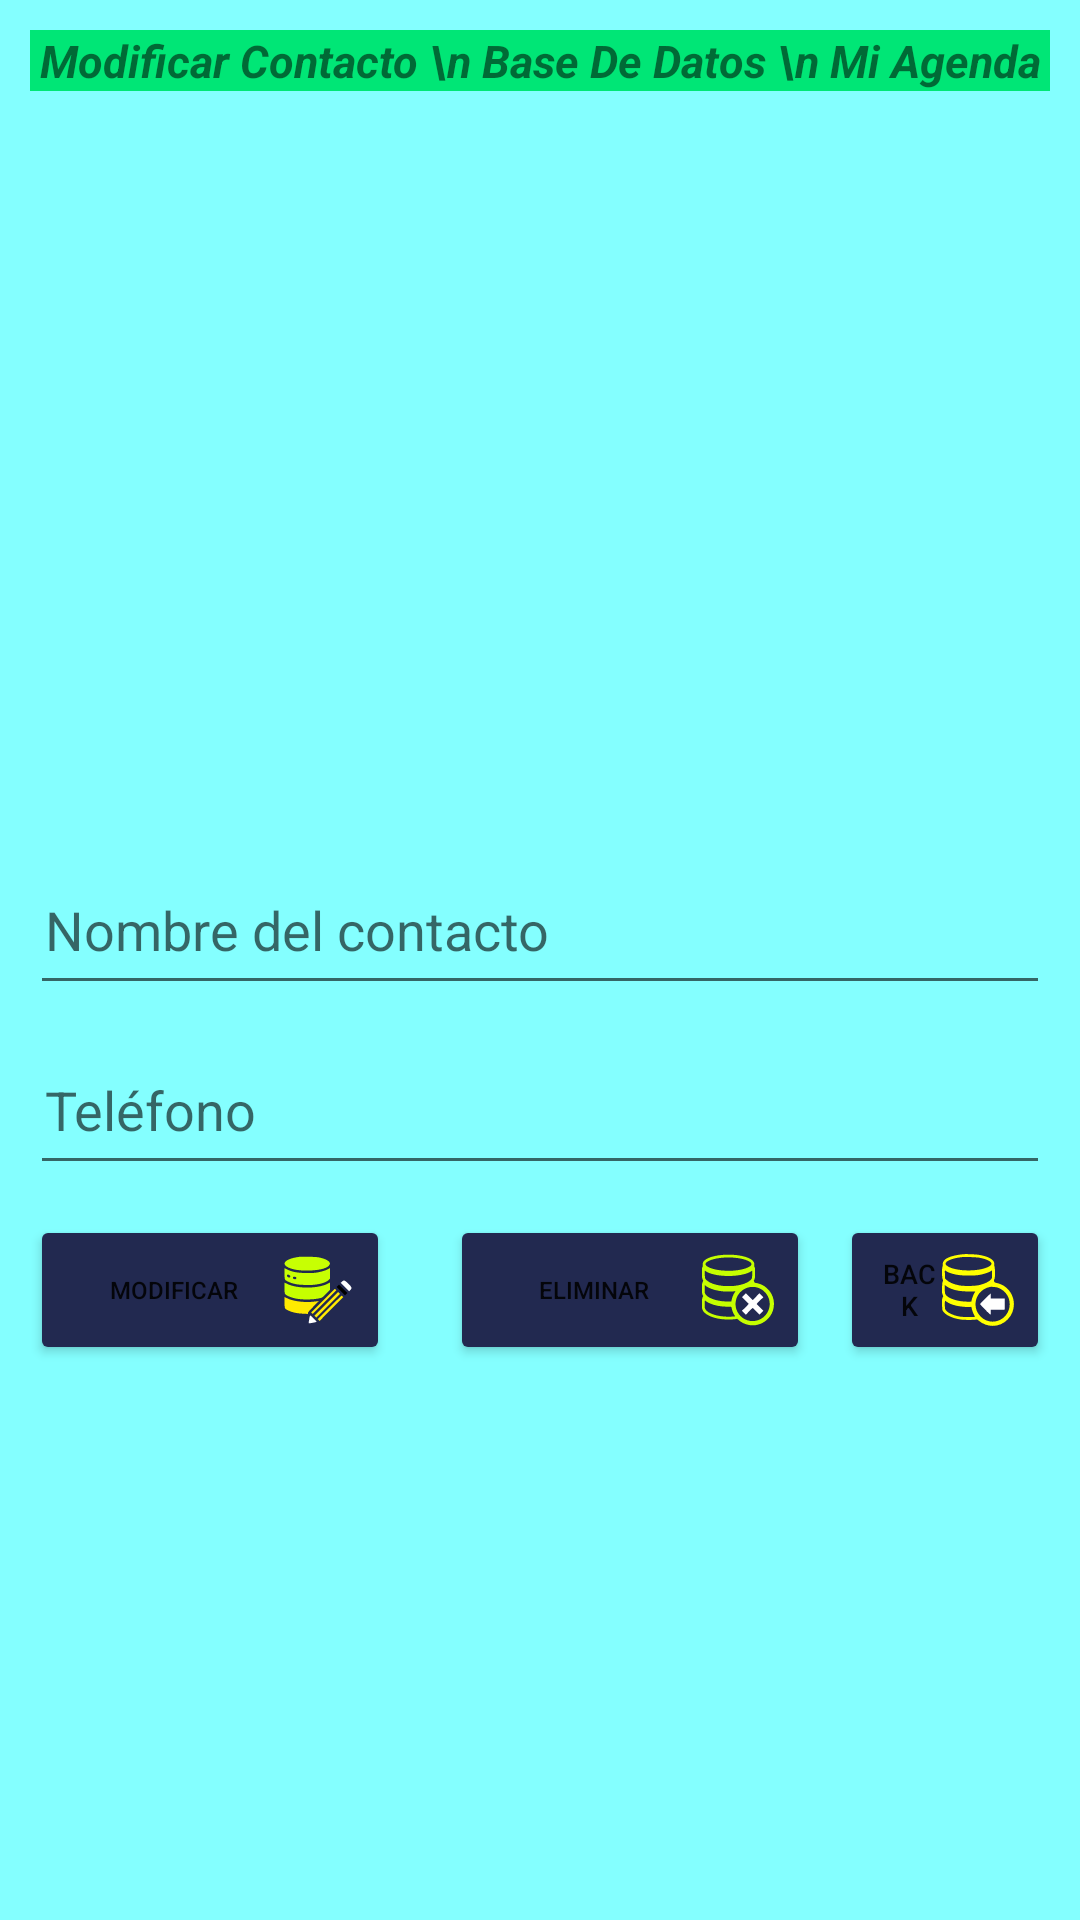

Android layout source for this screen:
<!-- AndroidManifest.xml: application theme Theme.ProyectoMiAgenda -->
<!-- res/layout/activity_modificar_contacto.xml -->
<?xml version="1.0" encoding="utf-8"?>
<RelativeLayout xmlns:android="http://schemas.android.com/apk/res/android"
    xmlns:app="http://schemas.android.com/apk/res-auto"
    xmlns:tools="http://schemas.android.com/tools"
    android:layout_width="match_parent"
    android:layout_height="match_parent"
    android:orientation="vertical"
    android:background="#84FFFF"
    android:padding="10dp"
    tools:context=".RegistrarContacto">
    <TextView
        android:layout_width="match_parent"
        android:layout_height="wrap_content"
        android:gravity="center_horizontal"
        android:text="Modificar Contacto \n Base De Datos \n Mi Agenda"
        android:textStyle="italic|bold"
        android:textSize="15dp"
        android:background="#00E676"/>
    <ImageView
        android:layout_width="220dp"
        android:layout_height="200dp"
        android:scaleType="fitCenter"
        android:layout_marginStart="80dp"
        android:layout_marginTop="65dp"
        android:src="@drawable/log"/>
    <EditText
        android:id="@+id/Mos_Nom"
        android:layout_width="match_parent"
        android:layout_height="50dp"
        android:padding="5dp"
        android:textColor="@color/black"
        android:textStyle="normal"
        android:hint="Nombre del contacto"
        android:layout_marginTop="275dp"/>
    <EditText
        android:id="@+id/Mos_Tel"
        android:layout_width="match_parent"
        android:layout_height="50dp"
        android:padding="5dp"
        android:textColor="@color/black"
        android:textStyle="normal"
        android:hint="Teléfono"
        android:layout_marginTop="335dp"/>
    <Button
        android:id="@+id/Edit_Contac"
        android:layout_width="120dp"
        android:layout_height="50dp"
        android:text="Modificar"
        android:textStyle="normal"
        android:textSize="8dp"
        android:drawableRight="@drawable/modificar"
        android:backgroundTint="#222950"
        android:layout_marginTop="395dp"/>
    <Button
        android:id="@+id/Del_Contac"
        android:layout_width="120dp"
        android:layout_height="50dp"
        android:text="Eliminar"
        android:textStyle="normal"
        android:textSize="8dp"
        android:layout_marginStart="140dp"
        android:drawableRight="@drawable/el"
        android:backgroundTint="#222950"
        android:layout_marginTop="395dp"/>
    <Button
        android:id="@+id/Back_Base"
        android:layout_width="120dp"
        android:layout_height="50dp"
        android:text="Back"
        android:textStyle="normal"
        android:textSize="9dp"
        android:drawableRight="@drawable/bac"
        android:backgroundTint="#222950"
        android:layout_marginStart="270dp"
        android:layout_marginTop="395dp"/>
</RelativeLayout>
<!-- resources referenced by this layout -->
<resources>
  <!-- drawable bac: vector/xml drawable (drawable, 2454 chars, omitted) -->
  <!-- drawable el: vector/xml drawable (drawable, 3046 chars, omitted) -->
  <!-- drawable modificar: vector/xml drawable (drawable, 3045 chars, omitted) -->
  <style name="Theme.ProyectoMiAgenda" parent="Theme.MaterialComponents.DayNight.DarkActionBar">
          
          <item name="colorPrimary">@color/purple_500</item>
          <item name="colorPrimaryVariant">@color/purple_700</item>
          <item name="colorOnPrimary">@color/white</item>
          
          <item name="colorSecondary">@color/teal_200</item>
          <item name="colorSecondaryVariant">@color/teal_700</item>
          <item name="colorOnSecondary">@color/black</item>
          
          <item name="android:statusBarColor">?attr/colorPrimaryVariant</item>
          
      </style>
  <!-- not gathered from this repository: default colours our renderer supplied (Android Studio template values) -->
  <color name="purple_500">#FF6200EE</color>
  <color name="purple_700">#FF3700B3</color>
  <color name="teal_200">#FF03DAC5</color>
  <color name="teal_700">#FF018786</color>
  <color name="black">#FF000000</color>
  <color name="white">#FFFFFFFF</color>
</resources>
